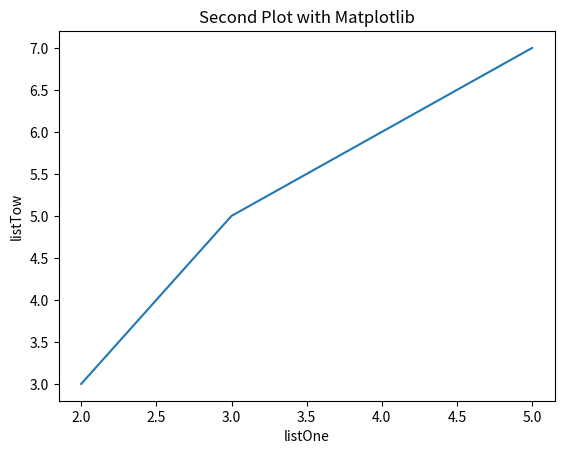

Recreate this plot in Python.
import matplotlib.pyplot as plt

#Criating tow lists
listOne = [2,3,5]
listTow = [3,5,7]

plt.plot(listOne,listTow)
plt.xlabel('listOne')
plt.ylabel('listTow')
plt.title('Second Plot with Matplotlib')
plt.show()
